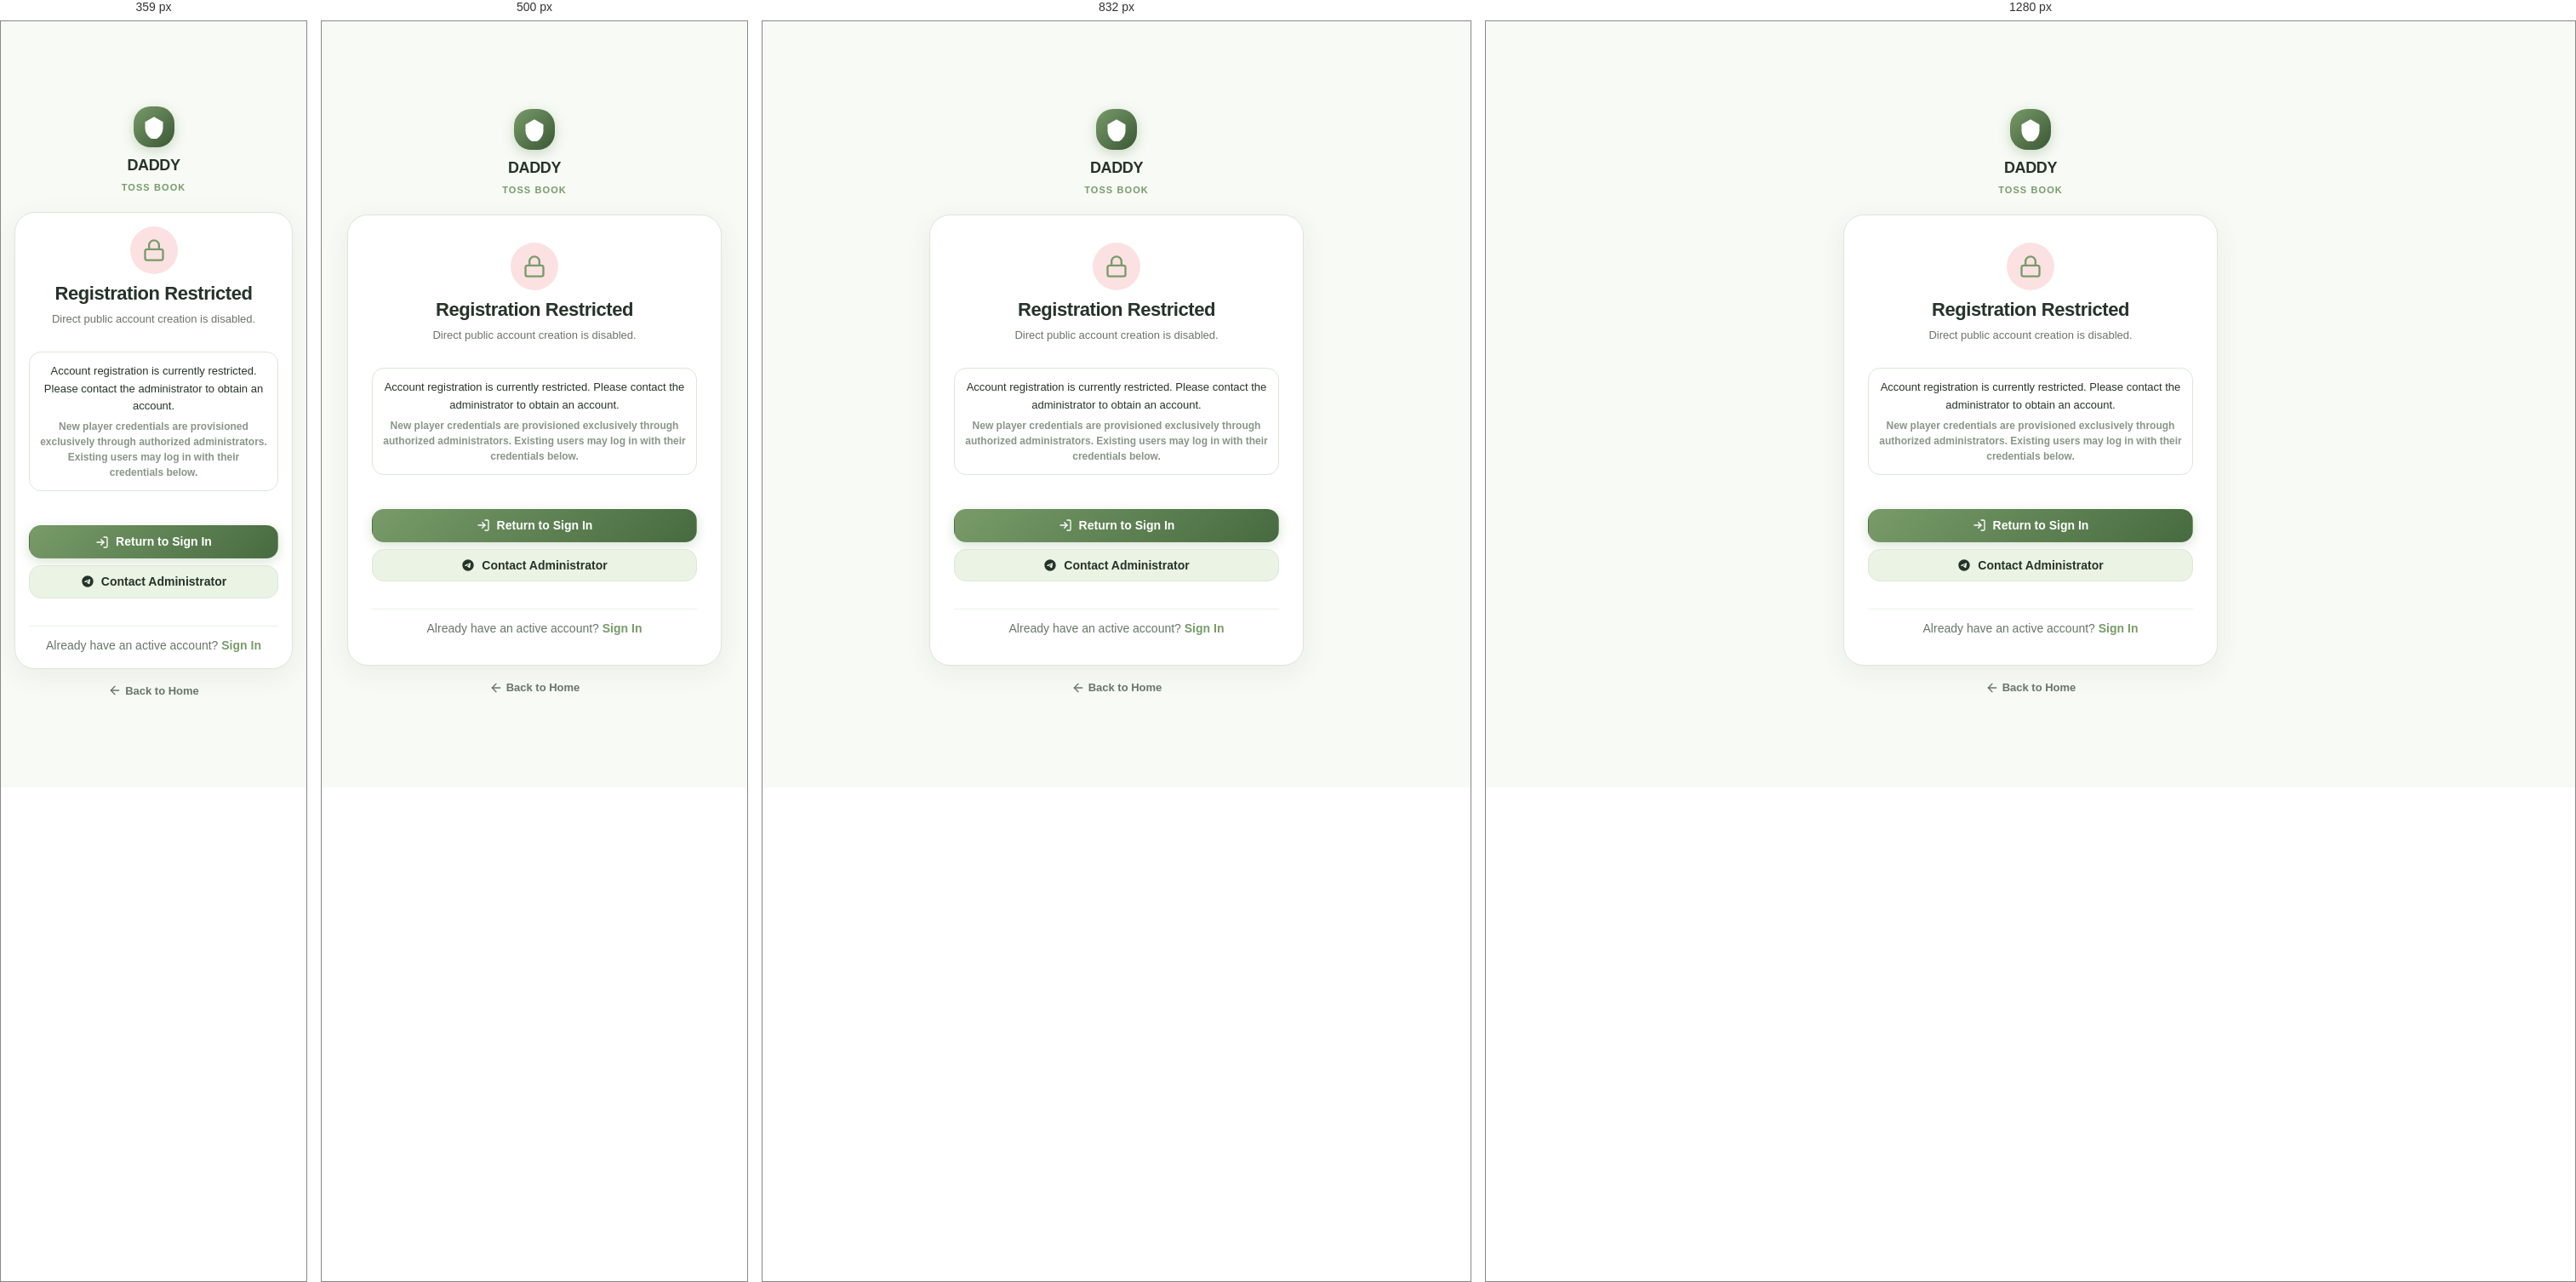
Rendered at 359 px, 500 px, 832 px and 1280 px, left to right.

<!-- file: register.html -->
<!DOCTYPE html>
<html lang="en">
<head>
  <meta charset="UTF-8">
  <meta name="viewport" content="width=device-width, initial-scale=1.0">
  <meta http-equiv="X-UA-Compatible" content="ie=edge">
  <title>Account Registration Restricted | DADDY TOSS BOOK</title>
  <meta name="description" content="Account registration is restricted to authorized administrators. Contact administrator to obtain an account.">

  <!-- Google Fonts: Outfit & Plus Jakarta Sans -->
  <link rel="preconnect" href="https://fonts.googleapis.com">
  <link rel="preconnect" href="https://fonts.gstatic.com" crossorigin>
  <link href="https://fonts.googleapis.com/css2?family=Outfit:wght@400;500;600;700;800&family=Plus+Jakarta+Sans:wght@400;500;600;700;800&family=JetBrains+Mono:wght@500;700&display=swap" rel="stylesheet">

  <!-- Core Design System CSS -->
  <link rel="stylesheet" href="../css/variables.css">
  <link rel="stylesheet" href="../css/reset.css">
  <link rel="stylesheet" href="../css/global.css">
  <link rel="stylesheet" href="../css/layout.css">
  <link rel="stylesheet" href="../css/components.css">
  <link rel="stylesheet" href="../css/responsive.css">

  <!-- Authentication CSS -->
  <link rel="stylesheet" href="../css/auth.css">
</head>
<body data-page="auth-register">
  <div class="auth-wrapper">
    <div class="auth-container">
      
      <!-- Brand Logo / Identity Header -->
      <a href="../index.html" class="auth-brand" aria-label="DADDY TOSS BOOK - Return to Home">
        <div class="auth-brand-badge">
          <svg viewBox="0 0 24 24" aria-hidden="true">
            <path d="M12 2L3 7v6c0 5.55 3.84 10.74 9 12 5.16-1.26 9-6.45 9-12V7l-9-5z"></path>
          </svg>
        </div>
        <span class="auth-brand-title">DADDY</span>
        <span class="auth-brand-subtitle">TOSS BOOK</span>
      </a>

      <!-- Registration Notice Card -->
      <main class="auth-card" id="register-restricted-card">
        <header class="auth-card-header" style="text-align: center;">
          <div style="width: 56px; height: 56px; margin: 0 auto var(--space-sm); border-radius: 50%; background: rgba(229, 9, 20, 0.12); display: flex; align-items: center; justify-content: center; color: var(--color-primary);">
            <svg viewBox="0 0 24 24" width="28" height="28" fill="none" stroke="currentColor" stroke-width="2" stroke-linecap="round" stroke-linejoin="round" aria-hidden="true">
              <rect x="3" y="11" width="18" height="11" rx="2" ry="2"></rect>
              <path d="M7 11V7a5 5 0 0 1 10 0v4"></path>
            </svg>
          </div>
          <h1 class="auth-title" style="font-size: var(--font-size-xl);">Registration Restricted</h1>
          <p class="auth-subtitle" style="margin-top: 6px;">Direct public account creation is disabled.</p>
        </header>

        <!-- Informational Message Box -->
        <div class="auth-alert auth-alert-dev" style="display: block; margin: var(--space-md) 0; padding: var(--space-md); background: rgba(255, 255, 255, 0.04); border: 1px solid var(--color-border); border-radius: var(--radius-md); text-align: center;">
          <p style="font-size: var(--font-size-sm); color: var(--color-text); line-height: 1.6; margin: 0; font-weight: 500;">
            Account registration is currently restricted. Please contact the administrator to obtain an account.
          </p>
          <p style="font-size: var(--font-size-xs); color: var(--color-text-muted); line-height: 1.5; margin-top: var(--space-xs);">
            New player credentials are provisioned exclusively through authorized administrators. Existing users may log in with their credentials below.
          </p>
        </div>

        <!-- Action Navigation -->
        <div style="display: flex; flex-direction: column; gap: var(--space-sm); margin-top: var(--space-md);">
          <!-- Return to Login Button -->
          <a href="login.html" class="btn btn-primary btn-block" id="btn-return-login" style="display: flex; align-items: center; justify-content: center; gap: 8px; text-decoration: none;">
            <svg viewBox="0 0 24 24" width="16" height="16" fill="none" stroke="currentColor" stroke-width="2" stroke-linecap="round" stroke-linejoin="round" aria-hidden="true">
              <path d="M15 3h4a2 2 0 0 1 2 2v14a2 2 0 0 1-2 2h-4"></path>
              <polyline points="10 17 15 12 10 7"></polyline>
              <line x1="15" y1="12" x2="3" y2="12"></line>
            </svg>
            <span>Return to Sign In</span>
          </a>

          <!-- Contact Administrator on Telegram -->
          <a href="https://t.me/DaddyTossBook" target="_blank" rel="noopener noreferrer" class="btn btn-secondary btn-block" style="display: flex; align-items: center; justify-content: center; gap: 8px; text-decoration: none;">
            <svg viewBox="0 0 24 24" width="16" height="16" fill="currentColor" aria-hidden="true">
              <path d="M12 2C6.48 2 2 6.48 2 12s4.48 10 10 10 10-4.48 10-10S17.52 2 12 2zm4.64 6.8c-.15 1.58-.8 5.42-1.13 7.19-.14.75-.42 1-.68 1.03-.58.05-1.02-.38-1.58-.75-.88-.58-1.38-.94-2.23-1.5-.99-.65-.35-1.01.22-1.59.15-.15 2.71-2.48 2.76-2.69a.2.2 0 00-.05-.18c-.06-.05-.14-.03-.21-.02-.09.02-1.49.95-4.22 2.79-.4.27-.76.41-1.08.4-.36-.01-1.04-.2-1.55-.37-.63-.2-1.12-.31-1.08-.66.02-.18.27-.36.74-.55 2.92-1.27 4.86-2.11 5.83-2.51 2.78-1.16 3.35-1.36 3.73-1.36.08 0 .27.02.39.12.1.08.13.19.14.27-.01.06.01.24 0 .38z"/>
            </svg>
            <span>Contact Administrator</span>
          </a>
        </div>

        <!-- Card Footer Navigation -->
        <footer class="auth-card-footer" style="margin-top: var(--space-lg);">
          <p>
            Already have an active account? 
            <a href="login.html">Sign In</a>
          </p>
        </footer>
      </main>

      <!-- Return to Home Link -->
      <div class="auth-back-home">
        <a href="../index.html">
          <svg viewBox="0 0 24 24" width="16" height="16" fill="none" stroke="currentColor" stroke-width="2" stroke-linecap="round" stroke-linejoin="round" aria-hidden="true">
            <line x1="19" y1="12" x2="5" y2="12"></line>
            <polyline points="12 19 5 12 12 5"></polyline>
          </svg>
          Back to Home
        </a>
      </div>

    </div>
  </div>

  <!-- Scripts -->
  <script src="../js/config.js"></script>
  <script src="../js/api-client.js"></script>
</body>
</html>


/* @media block from layout.css */
@media (max-width: 1024px) {
  .page-container {
    padding-inline: var(--page-padding-tablet, 24px);
  }
}

/* @media block from layout.css */
@media (max-width: 640px) {
  .page-container {
    padding-inline: var(--page-padding-mobile, 16px);
  }
}

/* @media block from layout.css */
@media (max-width: 640px) {
  .form-grid {
    grid-template-columns: 1fr;
  }
}

/* @media block from responsive.css */
@media (max-width: 340px) {
  :root {
    --space-4: 10px;
    --page-padding-mobile: 10px;
    --font-size-base: 0.8125rem;
  }

  .main-content {
    padding: 10px;
    gap: 12px;
  }

  .app-header {
    padding: 0 8px;
    height: 54px;
  }

  .brand-title {
    font-size: 0.75rem;
  }

  .brand-subtitle {
    display: none;
  }

  .balance-card-pill {
    padding: 2px 6px;
  }

  .balance-amount {
    font-size: 0.6875rem;
  }

  .balance-label {
    font-size: 0.5rem;
  }

  .home-wallet-actions {
    grid-template-columns: 1fr;
  }

  .btn {
    padding: 0.5rem 0.75rem;
    font-size: 0.75rem;
  }

  .match-info-boxes-grid {
    grid-template-columns: 1fr;
  }
}

/* @media block from responsive.css */
@media (max-width: 380px) {
  :root {
    --page-padding-mobile: 12px;
  }

  .main-content {
    padding: 12px;
    gap: 14px;
  }

  .home-wallet-card {
    padding: 12px 14px;
  }

  .home-wallet-amount {
    font-size: 1.125rem;
  }

  .btn-bet-on-toss {
    padding: 12px 14px;
    font-size: 0.875rem;
  }

  .bet-presets-row {
    grid-template-columns: repeat(3, 1fr);
    gap: 6px;
  }

  .bet-preset-btn {
    padding: 6px 4px;
    font-size: 0.75rem;
  }
}

/* @media block from responsive.css */
@media (min-width: 381px) and (max-width: 639px) {
  .main-content {
    padding: var(--space-4, 16px);
    gap: var(--space-4, 16px);
  }
}

/* @media block from responsive.css */
@media (min-width: 640px) {
  .home-wallet-card {
    flex-direction: row;
    align-items: center;
    justify-content: space-between;
    padding: 16px 20px;
  }

  .home-wallet-actions {
    width: auto;
    display: flex;
    gap: 12px;
  }

  .home-wallet-btn {
    min-width: 120px;
  }

  .bets-summary-grid {
    grid-template-columns: repeat(4, 1fr);
  }

  .bet-modal-overlay {
    align-items: center;
    padding: var(--space-4, 16px);
  }

  .bet-modal-card {
    border-radius: var(--radius-xl, 20px);
  }
}

/* @media block from responsive.css */
@media (min-width: 768px) {
  .app-wrapper {
    padding: var(--space-6, 24px) var(--space-4, 16px);
    background-color: var(--pink-bg-secondary, #EEF3EA);
    align-items: center;
  }

  .app-container {
    border-radius: var(--radius-xl, 20px);
    border: 1px solid var(--pink-border, #DCE7D6);
    box-shadow: 0 12px 36px rgba(71, 107, 64, 0.10);
    min-height: calc(100vh - 48px);
    overflow: hidden;
  }

  .app-header {
    border-top-left-radius: var(--radius-xl, 20px);
    border-top-right-radius: var(--radius-xl, 20px);
  }

  .bottom-nav {
    border-left: 1px solid var(--pink-border, #DCE7D6);
    border-right: 1px solid var(--pink-border, #DCE7D6);
    border-top-left-radius: var(--radius-md, 12px);
    border-top-right-radius: var(--radius-md, 12px);
  }
}

/* @media block from responsive.css */
@media (min-width: 1024px) {
  .app-wrapper {
    padding: var(--space-8, 32px) var(--space-6, 24px);
  }

  .admin-kpi-grid {
    grid-template-columns: repeat(auto-fit, minmax(260px, 1fr));
  }
}

/* @media block from responsive.css */
@media (min-width: 1440px) {
  .admin-header-inner,
  .admin-nav-inner,
  .admin-main,
  .page-container {
    max-width: var(--content-max-width, 1440px);
  }

  /* Prevent over-stretching of cards on 1920px+ monitors */
  .admin-card {
    max-width: 100%;
  }
}

/* @media block from auth.css */
@media (max-width: 360px) {
  .auth-card {
    padding: var(--space-lg, 16px);
  }

  .auth-title {
    font-size: 1.1875rem; /* 19px */
  }
}